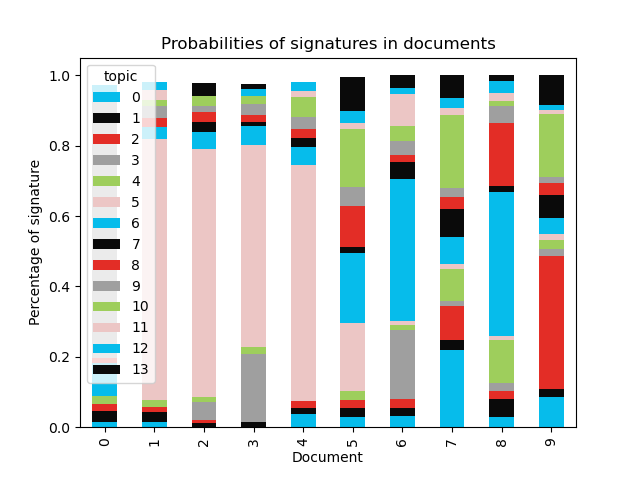

Source data for this figure (header and first rows):
document, 0, 1, 2, 3, 4, 5, 6, 7, 8, 9, 10, 11, 12, 13
0, 0.01374, 0.03261, 0.01968, , 0.02275, , 0.09288, , 0.01586, 0.7549, , , 0.0211, 
1, 0.01424, 0.02789, 0.0141, , 0.02022, 0.7435, 0.03275, , 0.02639, 0.03345, 0.01675, 0.02961, 0.02137, 
2, , 0.01084, 0.01026, 0.05024, 0.0143, 0.7037, 0.05046, 0.02843, 0.02776, 0.01685, 0.02887, , , 0.03541
3, , 0.01515, , 0.1916, 0.02037, 0.5748, 0.05371, 0.01113, 0.02016, 0.03196, 0.02063, , 0.02051, 0.01391
4, 0.03663, 0.01848, 0.0183, , , 0.6702, 0.0513, 0.02539, 0.02553, 0.03425, 0.05804, 0.01805, 0.02497, 
5, 0.02801, 0.02517, 0.02404, , 0.02668, 0.1914, 0.2004, 0.01677, 0.1168, 0.05382, 0.1644, 0.01544, 0.03555, 0.09652
6, 0.03042, 0.02292, 0.02788, 0.194, 0.01406, 0.01197, 0.4044, 0.04695, 0.01941, 0.03984, 0.04475, 0.0907, 0.01496, 0.03772
7, 0.2195, 0.02724, 0.0978, 0.01425, 0.09084, 0.01441, 0.07725, 0.07858, 0.03314, 0.0271, 0.207, 0.01853, 0.0305, 0.06382
8, 0.02858, 0.05235, 0.02129, 0.02341, 0.122, 0.01188, 0.4087, 0.01709, 0.1783, 0.05033, 0.01233, 0.02354, 0.03271, 0.01755
9, 0.08633, 0.02155, 0.3789, 0.02002, 0.02508, 0.01709, 0.04423, 0.0665, 0.03475, 0.01647, 0.1784, 0.01191, 0.01476, 0.08395
10, , , , 0.829, , , 0.02643, , , 0.02319, 0.01569, 0.05331, , 0.01176
11, , , , 0.6956, , , 0.02444, , 0.01203, 0.02661, , 0.1776, , 0.01694
12, 0.1215, 0.02307, 0.03044, 0.05137, 0.01543, 0.01685, 0.2074, 0.1495, 0.01653, 0.1115, 0.03354, 0.01807, 0.01452, 0.1903
13, 0.02035, 0.05996, 0.09001, 0.1601, 0.06851, 0.01475, 0.1589, 0.05478, 0.03245, 0.09685, 0.1168, 0.08614, 0.01297, 0.02735
14, 0.02084, 0.03426, 0.2207, 0.02029, 0.1394, , 0.04284, 0.03746, , 0.03713, 0.3518, 0.03208, 0.03259, 0.01908
15, 0.08189, 0.04326, 0.03971, 0.05917, 0.0733, 0.01191, 0.05305, 0.1463, 0.04865, 0.05594, 0.3013, 0.02752, 0.01363, 0.04432
16, 0.2637, 0.1031, 0.0287, 0.01384, 0.01631, 0.04094, 0.1123, 0.09043, 0.03662, 0.03598, 0.09137, 0.07837, 0.04622, 0.04216
17, 0.07309, 0.02561, 0.1515, 0.01793, 0.1327, 0.03535, 0.02339, 0.05635, 0.0221, 0.05243, 0.3547, 0.01265, 0.01253, 0.02975
18, 0.04749, 0.05003, 0.08285, 0.0831, 0.08059, 0.01835, 0.07425, 0.1205, 0.01233, 0.05652, 0.1397, 0.08114, 0.08312, 0.07001
19, 0.04417, 0.02296, 0.2175, 0.02088, 0.09072, 0.03555, 0.04882, 0.08945, 0.01314, 0.02426, 0.318, 0.02084, 0.01776, 0.03591
20, 0.1244, 0.02351, 0.02877, 0.01366, 0.03309, 0.03124, 0.06366, 0.02662, 0.02548, 0.01715, 0.3998, 0.02281, 0.04545, 0.1444
21, 0.02571, 0.01656, 0.02888, 0.01829, 0.03804, 0.03154, 0.4814, 0.03316, 0.01328, 0.0655, 0.04188, 0.1036, 0.01779, 0.08436
22, , , 0.01375, 0.16, 0.03211, 0.01297, 0.4253, , , 0.01148, 0.1568, 0.06261, 0.02789, 0.06401
23, , , , 0.7083, , , 0.1107, , , 0.04019, , 0.07846, , 0.01971
24, 0.04822, 0.03656, 0.222, 0.0116, 0.066, , 0.01444, 0.03052, 0.05291, 0.05356, 0.3025, , 0.04495, 0.09984
25, 0.0616, 0.04616, 0.1405, , 0.05389, , 0.04329, 0.01962, 0.01624, 0.0616, 0.3834, 0.01481, 0.09841, 0.04381
26, 0.01021, 0.01854, , 0.5386, 0.01294, , 0.0692, 0.0104, , 0.09798, 0.01175, 0.176, 0.01246, 0.02015
27, , 0.02301, 0.02789, 0.04327, , 0.4828, , 0.01266, 0.01705, 0.2529, 0.04745, 0.03053, 0.02512, 0.01478
28, , , , , 0.06574, 0.0325, 0.6596, 0.01858, 0.1071, , , , 0.06851, 
29, 0.03238, , 0.01108, 0.02501, 0.0107, 0.4597, 0.1152, , 0.05131, 0.03845, 0.1325, 0.016, 0.03195, 0.057
30, 0.01826, , 0.02183, 0.1092, , 0.5489, 0.08471, 0.04915, 0.02938, 0.01263, 0.01653, 0.01625, 0.0221, 0.05442
31, 0.05149, 0.01316, 0.02271, , 0.02642, 0.5783, 0.06548, 0.01945, 0.02758, 0.02115, 0.08484, , 0.01663, 0.05935
32, 0.02688, 0.0113, 0.07303, 0.04764, 0.04931, 0.3843, 0.0185, 0.06832, 0.03189, , 0.1751, 0.01669, 0.02208, 0.06941
33, , 0.0423, , 0.04386, 0.01007, 0.5793, 0.1, 0.01955, 0.0288, 0.02019, 0.03834, 0.02268, 0.02106, 0.05714
34, 0.01369, 0.06518, , 0.04029, 0.03357, 0.5629, 0.04114, 0.02077, 0.02489, 0.04092, 0.05372, 0.0217, 0.03954, 0.03177
35, 0.05888, 0.01183, 0.02038, 0.01423, 0.01738, 0.5276, 0.05139, 0.02083, 0.02694, 0.03152, 0.06567, 0.03254, 0.02952, 0.09134
36, , 0.01632, 0.04007, 0.1063, 0.0171, 0.5649, 0.0381, 0.01806, 0.04076, 0.01975, 0.04175, 0.01009, 0.02315, 0.05436
37, , 0.01314, , , , 0.0166, 0.4176, 0.01449, , 0.3126, , 0.1588, 0.01583, 
38, 0.01028, 0.02836, 0.01322, 0.4339, 0.01898, , 0.08627, 0.01498, , 0.09119, 0.02223, 0.1911, , 0.06536
39, 0.01141, , , , , 0.0167, 0.4962, 0.01019, , 0.2675, 0.01223, 0.1259, , 
40, 0.0101, 0.02721, 0.01657, 0.3678, 0.03313, , 0.09836, 0.01146, , 0.1038, 0.02363, 0.2629, 0.01148, 0.01838
41, 0.01091, 0.07265, 0.01623, 0.01365, 0.01015, 0.6744, 0.05556, , 0.01457, 0.01091, 0.02805, 0.0112, 0.01588, 0.05782
42, 0.02282, 0.04037, 0.01165, 0.01646, 0.01219, 0.6096, 0.0859, 0.0118, 0.02566, 0.03473, 0.04773, 0.02144, 0.01753, 0.0421
43, 0.02116, 0.04733, 0.02167, 0.01395, 0.01358, 0.4754, 0.05499, 0.05799, 0.03441, 0.03687, 0.03351, 0.02736, 0.0405, 0.1213
44, 0.1054, 0.01018, 0.01445, 0.04894, 0.01309, 0.5088, 0.05016, 0.02223, 0.03278, 0.01848, 0.06519, 0.04399, 0.02712, 0.0392
45, 0.0315, 0.02085, 0.03036, , 0.01591, 0.7148, 0.04746, 0.0103, 0.03457, 0.0267, 0.01412, , 0.0257, 0.01298
46, 0.3091, 0.0178, 0.01985, 0.2131, 0.01374, 0.01156, 0.1254, 0.02023, 0.01226, 0.04918, 0.07055, 0.05298, 0.0153, 0.06895
47, 0.2103, 0.03467, 0.02171, 0.05766, 0.01732, 0.02643, 0.2015, 0.1132, 0.01868, 0.1575, 0.04813, 0.02035, 0.01917, 0.0535
48, 0.03113, 0.01648, 0.1848, 0.01804, 0.1182, 0.01729, 0.04511, 0.06085, 0.04565, 0.03402, 0.3389, 0.04938, 0.01926, 0.02083
49, 0.02534, 0.1277, 0.03069, 0.02979, 0.02774, 0.0398, 0.3347, 0.08166, 0.071, 0.03193, 0.02345, 0.1025, 0.01913, 0.05452
50, , , , 0.7528, , , 0.01653, , , 0.03998, , 0.1406, , 0.01445
51, 0.1441, 0.0473, 0.03694, 0.01535, 0.08781, 0.01825, 0.1561, 0.06524, 0.03216, 0.017, 0.2466, , 0.0708, 0.05289
52, 0.01009, 0.0126, 0.01198, 0.3795, 0.01135, 0.01087, 0.1332, 0.02001, , 0.03284, 0.03204, 0.2852, , 0.04344
53, 0.1401, 0.03228, 0.03824, 0.1026, 0.05494, 0.0469, 0.03952, 0.04486, 0.04429, , 0.02623, 0.1007, 0.0367, 0.2827
54, 0.1397, 0.06082, 0.1095, 0.03036, 0.0309, 0.02707, 0.03665, 0.07876, 0.02538, 0.03839, 0.05256, 0.1745, 0.05081, 0.1446
55, 0.02053, 0.06359, 0.03718, 0.1884, 0.01656, 0.01067, 0.07122, 0.07894, , 0.03432, 0.04965, 0.09592, 0.02272, 0.301
56, 0.02495, 0.1485, 0.03437, 0.05303, 0.04446, 0.042, 0.1668, 0.07985, 0.09833, 0.04765, 0.02868, 0.03586, 0.0516, 0.1439
57, 0.02927, 0.02508, 0.02973, 0.0964, 0.01741, 0.02117, 0.1656, 0.1578, 0.02116, 0.03097, 0.1452, 0.07498, 0.03781, 0.1474
58, 0.2278, 0.03054, 0.01938, 0.1366, 0.03297, 0.0521, 0.06521, 0.03122, 0.02335, 0.02509, 0.02959, 0.05776, 0.05531, 0.2131
59, 0.139, 0.04014, 0.103, 0.08343, 0.02026, 0.02067, 0.199, 0.02202, 0.03667, 0.02578, 0.1805, 0.06445, 0.02254, 0.04261
... 378 more rows
